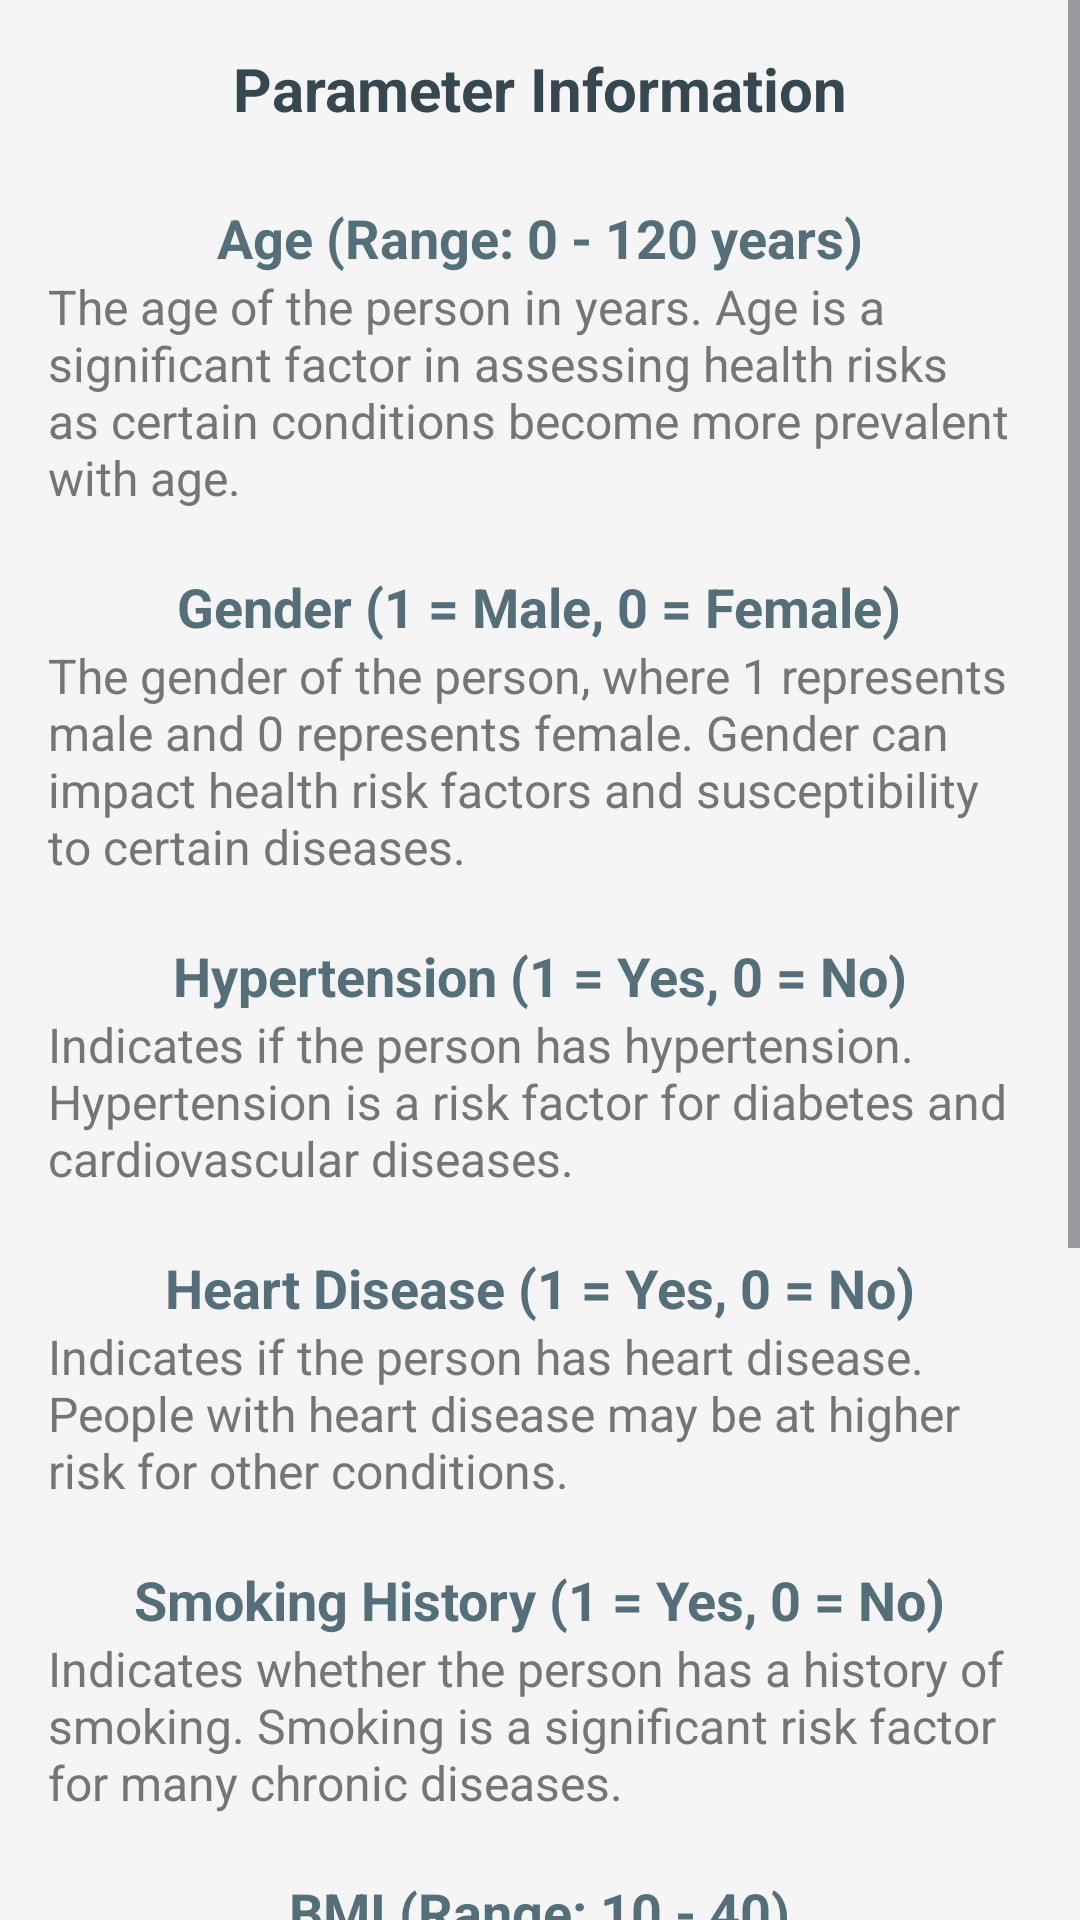

Android layout source for this screen:
<!-- AndroidManifest.xml: application theme Theme.DiaHeart -->
<!-- res/layout/diabeties_fragment.xml -->
<?xml version="1.0" encoding="utf-8"?>
<androidx.constraintlayout.widget.ConstraintLayout xmlns:android="http://schemas.android.com/apk/res/android"
    android:layout_width="match_parent"
    android:layout_height="match_parent"
    xmlns:app="http://schemas.android.com/apk/res-auto"
    android:background="#F5F5F5">

    
    <ScrollView
        android:layout_width="0dp"
        android:layout_height="0dp"
        app:layout_constraintTop_toTopOf="parent"
        app:layout_constraintBottom_toBottomOf="parent"
        app:layout_constraintStart_toStartOf="parent"
        app:layout_constraintEnd_toEndOf="parent">

        
        <LinearLayout
            android:layout_width="match_parent"
            android:layout_height="wrap_content"
            android:orientation="vertical"
            android:padding="16dp"
            android:gravity="center">

            
            <TextView
                android:layout_width="wrap_content"
                android:layout_height="wrap_content"
                android:text="Parameter Information"
                android:textSize="20sp"
                android:textStyle="bold"
                android:textColor="#37474F"
                android:layout_gravity="center"
                android:paddingBottom="16dp" />

            
            <TextView
                android:layout_width="wrap_content"
                android:layout_height="wrap_content"
                android:text="Age (Range: 0 - 120 years)"
                android:textSize="18sp"
                android:textStyle="bold"
                android:textColor="#546E7A"
                android:layout_marginTop="8dp" />
            <TextView
                android:layout_width="wrap_content"
                android:layout_height="wrap_content"
                android:text="The age of the person in years. Age is a significant factor in assessing health risks as certain conditions become more prevalent with age."
                android:textSize="16sp"
                android:textColor="#757575"
                android:layout_marginBottom="12dp" />

            
            <TextView
                android:layout_width="wrap_content"
                android:layout_height="wrap_content"
                android:text="Gender (1 = Male, 0 = Female)"
                android:textSize="18sp"
                android:textStyle="bold"
                android:textColor="#546E7A"
                android:layout_marginTop="8dp" />
            <TextView
                android:layout_width="wrap_content"
                android:layout_height="wrap_content"
                android:text="The gender of the person, where 1 represents male and 0 represents female. Gender can impact health risk factors and susceptibility to certain diseases."
                android:textSize="16sp"
                android:textColor="#757575"
                android:layout_marginBottom="12dp" />

            
            <TextView
                android:layout_width="wrap_content"
                android:layout_height="wrap_content"
                android:text="Hypertension (1 = Yes, 0 = No)"
                android:textSize="18sp"
                android:textStyle="bold"
                android:textColor="#546E7A"
                android:layout_marginTop="8dp" />
            <TextView
                android:layout_width="wrap_content"
                android:layout_height="wrap_content"
                android:text="Indicates if the person has hypertension. Hypertension is a risk factor for diabetes and cardiovascular diseases."
                android:textSize="16sp"
                android:textColor="#757575"
                android:layout_marginBottom="12dp" />

            
            <TextView
                android:layout_width="wrap_content"
                android:layout_height="wrap_content"
                android:text="Heart Disease (1 = Yes, 0 = No)"
                android:textSize="18sp"
                android:textStyle="bold"
                android:textColor="#546E7A"
                android:layout_marginTop="8dp" />
            <TextView
                android:layout_width="wrap_content"
                android:layout_height="wrap_content"
                android:text="Indicates if the person has heart disease. People with heart disease may be at higher risk for other conditions."
                android:textSize="16sp"
                android:textColor="#757575"
                android:layout_marginBottom="12dp" />

            
            <TextView
                android:layout_width="wrap_content"
                android:layout_height="wrap_content"
                android:text="Smoking History (1 = Yes, 0 = No)"
                android:textSize="18sp"
                android:textStyle="bold"
                android:textColor="#546E7A"
                android:layout_marginTop="8dp" />
            <TextView
                android:layout_width="wrap_content"
                android:layout_height="wrap_content"
                android:text="Indicates whether the person has a history of smoking. Smoking is a significant risk factor for many chronic diseases."
                android:textSize="16sp"
                android:textColor="#757575"
                android:layout_marginBottom="12dp" />

            
            <TextView
                android:layout_width="wrap_content"
                android:layout_height="wrap_content"
                android:text="BMI (Range: 10 - 40)"
                android:textSize="18sp"
                android:textStyle="bold"
                android:textColor="#546E7A"
                android:layout_marginTop="8dp" />
            <TextView
                android:layout_width="wrap_content"
                android:layout_height="wrap_content"
                android:text="Body Mass Index (BMI), a measure of body fat based on height and weight. Higher BMI can indicate obesity, which is a risk factor for diabetes."
                android:textSize="16sp"
                android:textColor="#757575"
                android:layout_marginBottom="12dp" />

            
            <TextView
                android:layout_width="wrap_content"
                android:layout_height="wrap_content"
                android:text="HbA1c Level (Range: 4.0% - 14.0%)"
                android:textSize="18sp"
                android:textStyle="bold"
                android:textColor="#546E7A"
                android:layout_marginTop="8dp" />
            <TextView
                android:layout_width="wrap_content"
                android:layout_height="wrap_content"
                android:text="The average blood sugar levels over the past 2-3 months. Higher HbA1c indicates a greater risk of diabetes."
                android:textSize="16sp"
                android:textColor="#757575"
                android:layout_marginBottom="12dp" />

            
            <TextView
                android:layout_width="wrap_content"
                android:layout_height="wrap_content"
                android:text="Blood Glucose Level (Range: 70 - 200 mg/dL)"
                android:textSize="18sp"
                android:textStyle="bold"
                android:textColor="#546E7A"
                android:layout_marginTop="8dp" />
            <TextView
                android:layout_width="wrap_content"
                android:layout_height="wrap_content"
                android:text="Current blood glucose level in mg/dL. Elevated glucose levels may indicate prediabetes or diabetes."
                android:textSize="16sp"
                android:textColor="#757575"
                android:layout_marginBottom="12dp" />

        </LinearLayout>
    </ScrollView>

</androidx.constraintlayout.widget.ConstraintLayout>
<!-- resources referenced by this layout -->
<resources>
  <style name="Theme.DiaHeart" parent="Base.Theme.DiaHeart" />
  <style name="Base.Theme.DiaHeart" parent="Theme.Material3.DayNight.NoActionBar">
          
          
      </style>
</resources>
